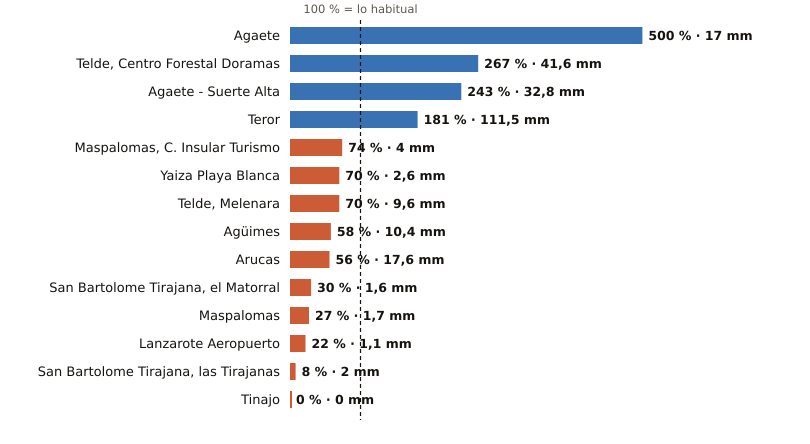

Values plotted in this chart, from the file beside it:
estacion, provincia, indicativo, mm_otono, referencia_mm, pct, periodo_referencia, hasta, hora
Agaete, Las Palmas, C619X, 17.0, 3.4, 500, 2009-2025, 2026-10-20, 7
Telde, Centro Forestal Doramas, Las Palmas, C648N, 41.6, 15.6, 267, 1991-2020, 2026-10-20, 7
Agaete - Suerte Alta, Las Palmas, C668V, 32.8, 13.5, 243, 1991-2025, 2026-10-20, 6
Teror, Las Palmas, C656V, 111.5, 61.7, 181, 1993-2025, 2026-10-20, 6
Maspalomas, C. Insular Turismo, Las Palmas, C639M, 4.0, 5.4, 74, 1991-2020, 2026-10-20, 7
Yaiza Playa Blanca, Las Palmas, C019V, 2.6, 3.7, 70, 1991-2020, 2026-10-20, 6
Telde, Melenara, Las Palmas, C649R, 9.6, 13.8, 70, 2009-2025, 2026-10-20, 7
Agüimes, Las Palmas, C648C, 10.4, 17.9, 58, 2009-2025, 2026-10-20, 6
Arucas, Las Palmas, C669B, 17.6, 31.5, 56, 2009-2025, 2026-10-20, 6
San Bartolome Tirajana, el Matorral, Las Palmas, C639U, 1.6, 5.3, 30, 1991-2020, 2026-10-20, 7
Maspalomas, Las Palmas, C689E, 1.7, 6.4, 27, 1991-2020, 2026-10-20, 7
Lanzarote Aeropuerto, Las Palmas, C029O, 1.1, 5.1, 22, 1991-2020, 2026-10-20, 7
San Bartolome Tirajana, las Tirajanas, Las Palmas, C635B, 2.0, 26.1, 8, 2009-2025, 2026-10-20, 7
Tinajo, Las Palmas, C048W, 0.0, 6.5, 0, 2010-2025, 2026-10-20, 6
